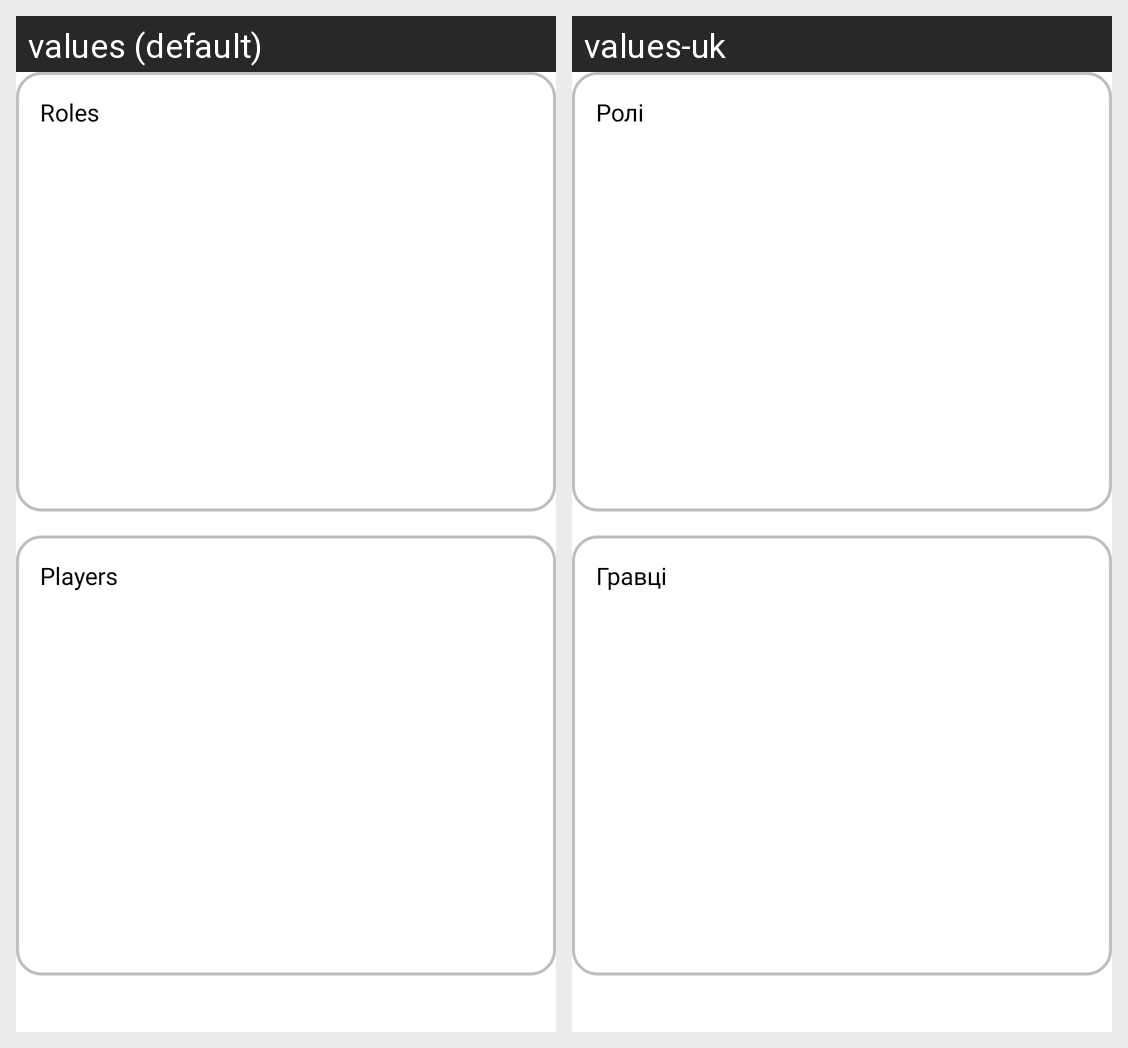

The same Android screen rendered under two of its app's locales, left to right. List the strings drawn on it with the default value and each locale's translation.
Android screen res/layout/fragment_setting_game.xml rendered under 2 locales, left to right: values (default), values-uk. Device: Nexus 5 (rendered at 1080×1920; each locale shown at half size, 540×960, under a caption strip naming it); theme Theme.Mafia.
Strings drawn on this screen, with the default value and each locale's value (text and hints the layout hard-codes, and strings that could not be matched under every locale, appear in the picture but are not listed):

roles
  values: Roles
  values-uk: Ролі

players
  values: Players
  values-uk: Гравці
